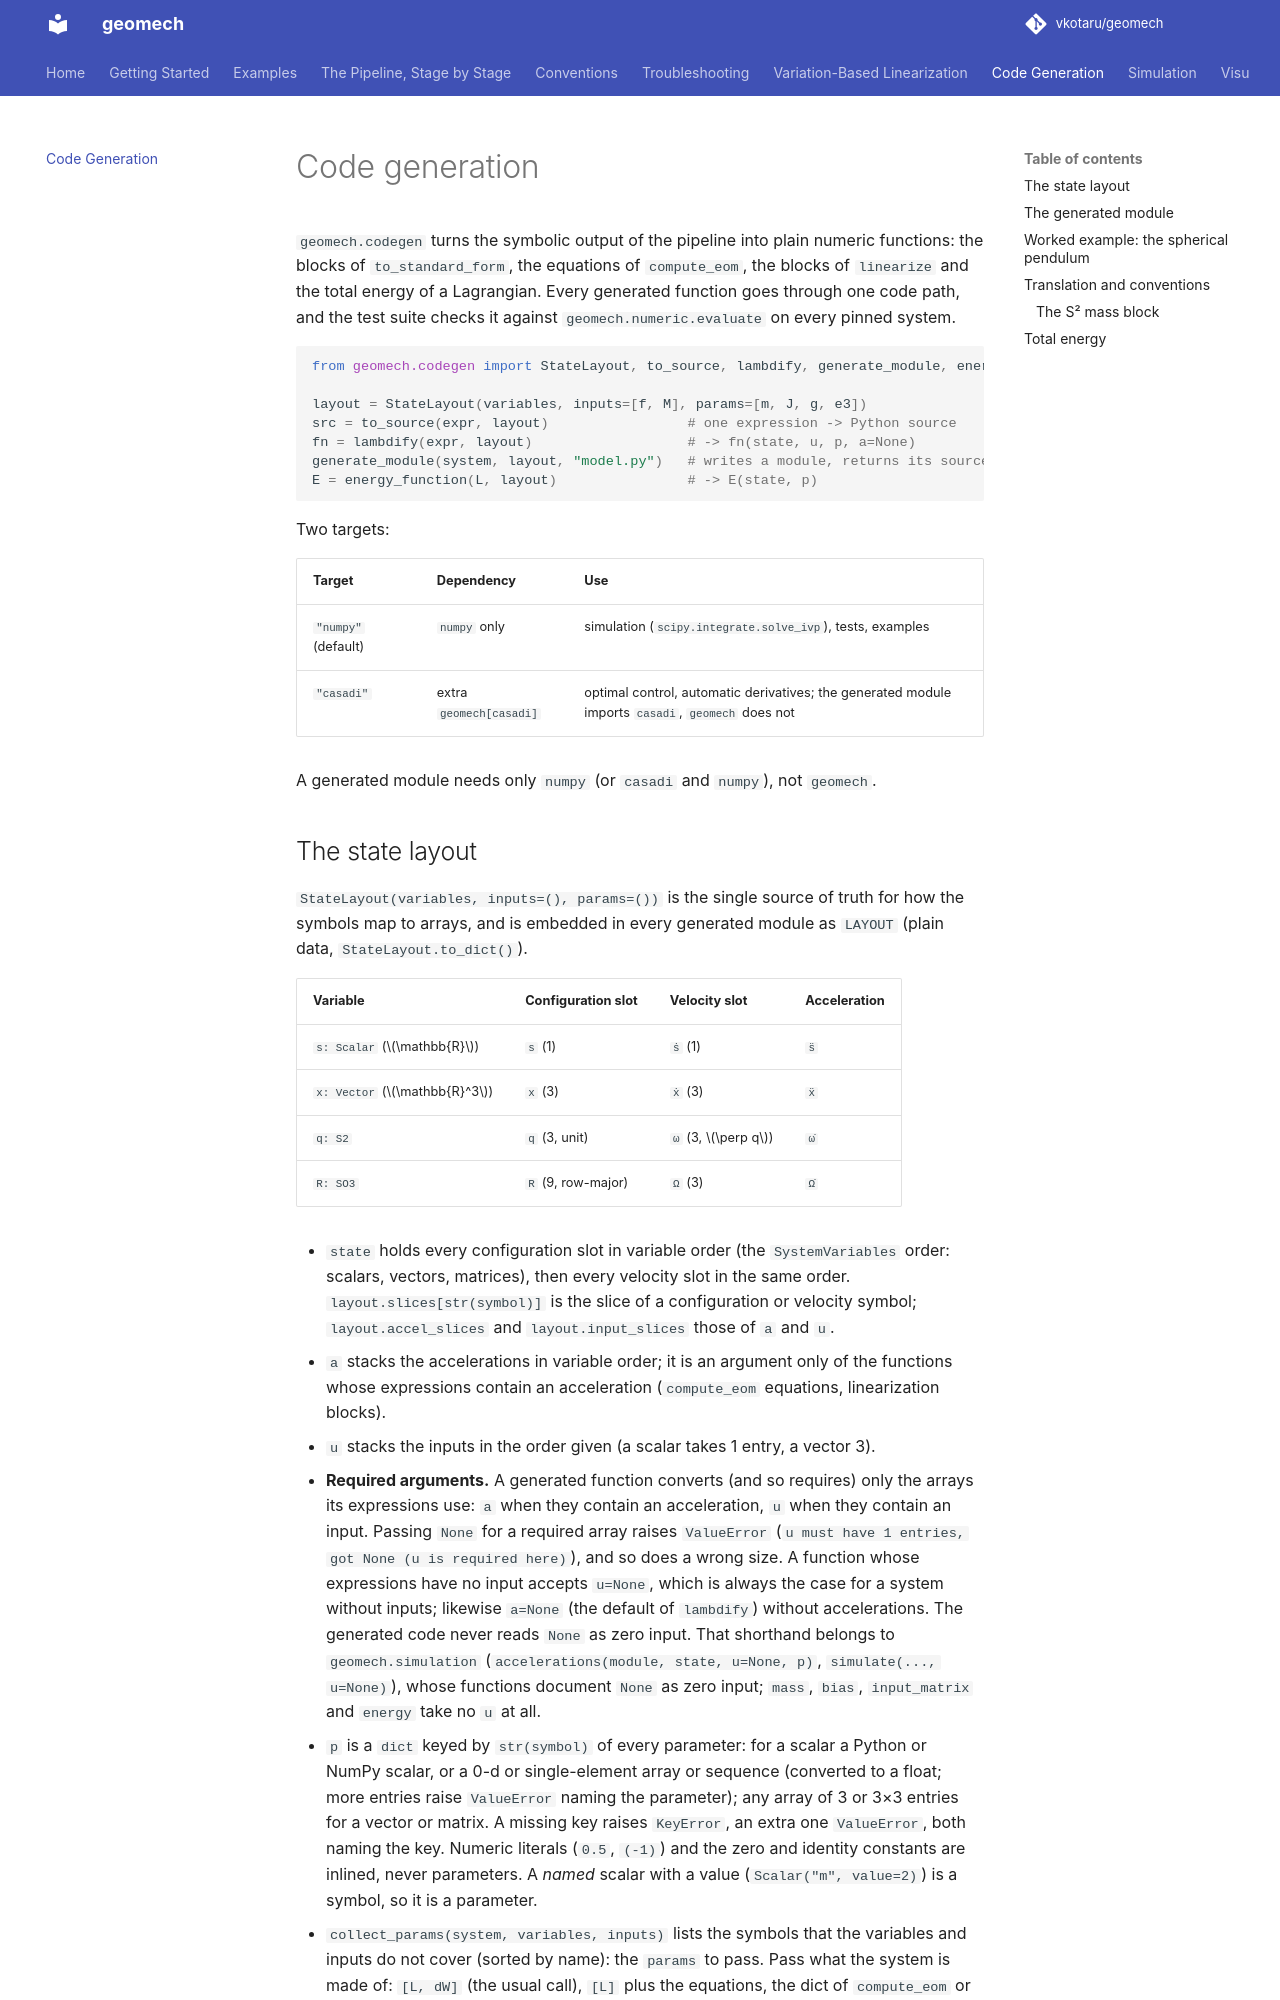

repository: vkotaru/geomech · page: codegen/index.html · generator: mkdocs

# Code generation

`geomech.codegen` turns the symbolic output of the pipeline into plain numeric functions:
the blocks of `to_standard_form`, the equations of `compute_eom`, the blocks of
`linearize` and the total energy of a Lagrangian. Every generated function goes through
one code path, and the test suite checks it against `geomech.numeric.evaluate` on every
pinned system.

```python
from geomech.codegen import StateLayout, to_source, lambdify, generate_module, energy_function

layout = StateLayout(variables, inputs=[f, M], params=[m, J, g, e3])
src = to_source(expr, layout)                 # one expression -> Python source
fn = lambdify(expr, layout)                   # -> fn(state, u, p, a=None)
generate_module(system, layout, "model.py")   # writes a module, returns its source
E = energy_function(L, layout)                # -> E(state, p)
```

Two targets:

| Target | Dependency | Use |
|---|---|---|
| `"numpy"` (default) | `numpy` only | simulation (`scipy.integrate.solve_ivp`), tests, examples |
| `"casadi"` | extra `geomech[casadi]` | optimal control, automatic derivatives; the generated module imports `casadi`, `geomech` does not |

A generated module needs only `numpy` (or `casadi` and `numpy`), not `geomech`.
